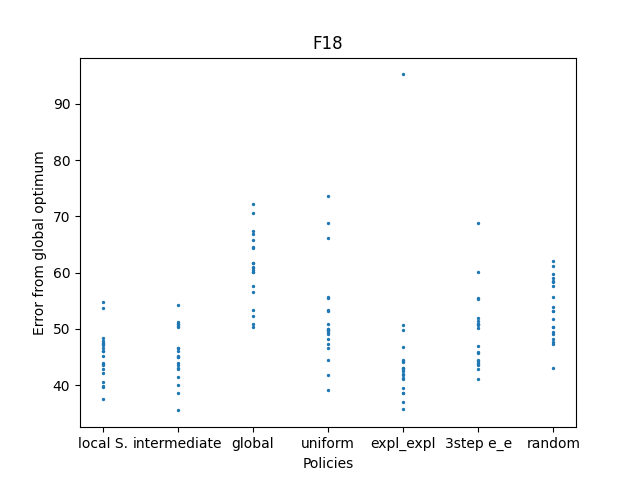

Data behind this chart, as committed beside it:
432.13026966099005, 432.8784454992282, 427.46270174357153, 438.3573247198414, 444.75102614576446, 433.56145738501044, 436.54744063179334, 437.50537347095326, 437.84603095115204, 435.18630810415584, 443.68516183748335, 433.9779574826597, 437.1598237810849, 429.64321651661925, 430.47833377900713, 429.79463024242784, 436.07663267729095, 436.0908246625325, 433.81187495184014, 437.3512453891662
441, 430, 435, 435.2, 436.6, 432.8, 428.6, 433.1, 425.5, 431.5, 440.6, 441.3, 444.2, 433.6, 435, 436.1, 436.7, 440.3, 434, 440.9
450, 460.5, 456.9, 450.5, 450.1, 440.3, 462.2, 454.6, 457.4, 451, 451.8, 450.8, 443.4, 451.6, 455.9, 442.3, 454.4, 446.6, 447.6, 440.8
437.3, 443.3, 438.1, 440, 458.8, 440.9, 434.5, 439.1, 439.7, 436.5, 439.7, 439.5, 463.5, 431.8, 456.1, 445.5, 429.2, 443.3, 440, 445.6
431.1, 428.7, 431.9, 434.4, 434.2, 485.2, 433, 439.7, 433.1, 432.5, 429.5, 432.8, 431.9, 434.1, 431.2, 436.8, 425.7, 440.7, 426.9, 428.5
434.2, 440.2, 433.9, 435.8, 441.9, 434.5, 445.3, 440.8, 458.8, 445.5, 435.7, 441.4, 440.9, 440.7, 431, 437, 432.9, 433.7, 450.1, 433.6
448.3, 440.4, 437.3, 438.3, 443.3, 445.7, 441.7, 443.9, 439.5, 448.5, 452.1, 439.1, 447.6, 443.1, 449.1, 433, 451.2, 440.4, 449.7, 437.7
